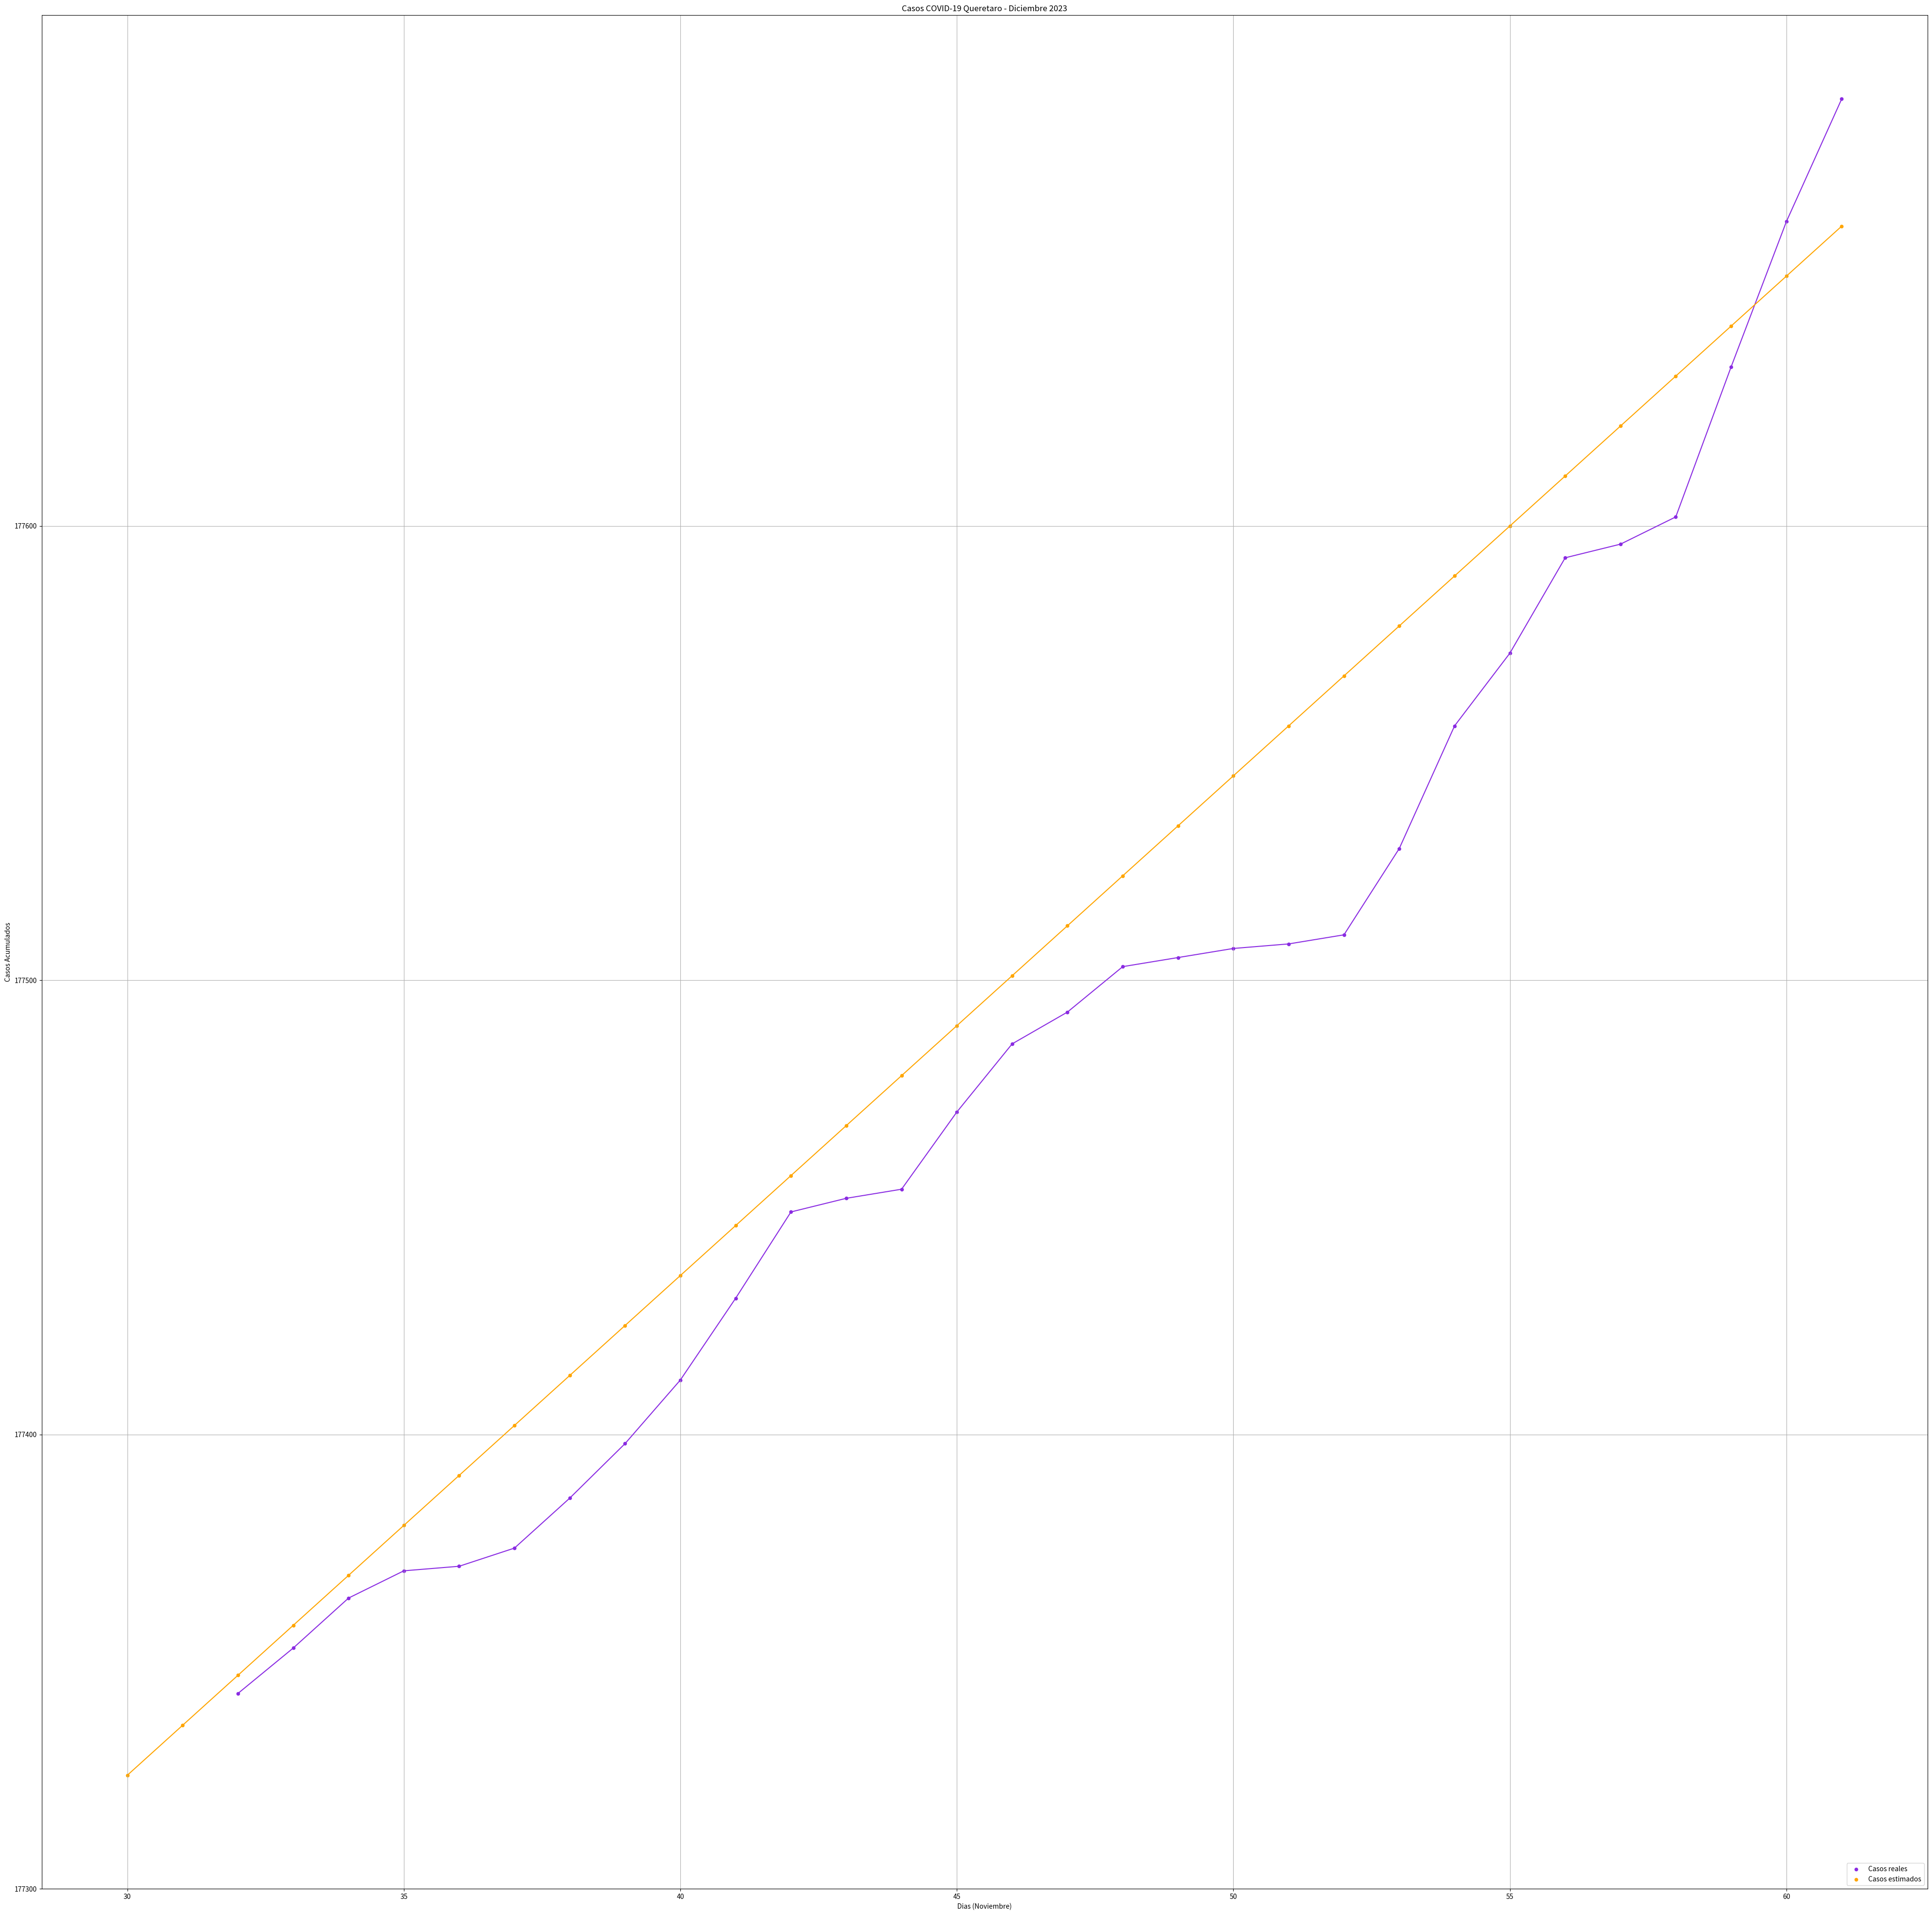

Write the Python code that produced this figure.
import math
import numpy as np
from matplotlib import pyplot as plt


#-----------------------------------------------------------------------------------------
### METODO INTERPOLACIÓN LINEAL CON ULTIMOS DOS PUNTOS - OCTUBRE-NOVIEMBRE #############################
#-----------------------------------------------------------------------------------------



diap=[30,31]
casosXdiapNov=[177325,177336]


diaNov=[32,33,34,35,36,37,38,39,40,41,42,43,44,45,46,47,48,49,50,51,52,53,54,55,56,57,58,59,60,61]

casos=[177343,177353,177364,177370,177371,177375,177386,177398,177412,177430,177449,177452,177454,177471,177486,
       177493,177503,177505,177507,177508,177510,177529,177556,177572,177593,177596,177602,177635,177667,177694]




x1=diap[0]


y1=casosXdiapNov[0]
x2=diap[1]
y2=casosXdiapNov[1]
x=32


for i in range(0,30):
    
    
    
    x1=diap[i]
    y1=casosXdiapNov[i]
    x2=diap[i+1]
    y2=casosXdiapNov[i+1]
    
    res=(((x-x1)*(y2-y1))/(x2-x1))+y1
    casosXdiapNov.append(res)
    diap.append(x)
    if (x>=31):
        y=x-31
    print("El valor estimado para", y, " es", res)
    x=x+1


#Creación de la grafica------------
plt.figure(figsize=[50,50])
plt.title("Casos COVID-19 Queretaro - Diciembre 2023")
plt.scatter(diaNov,casos,s=20, c='blueviolet')
plt.scatter(diap,casosXdiapNov,s=20, c='orange')
plt.legend(["Casos reales", "Casos estimados"], loc ="lower right")
plt.plot(diaNov,casos, color="blueviolet")
plt.plot(diap,casosXdiapNov, color="orange")
plt.yticks(range(177300,177700,100)) 
plt.grid("on")
ax=plt.gca()
ax.set_xlabel("Dias (Noviembre)")
ax.set_ylabel("Casos Acumulados")
plt.show()




